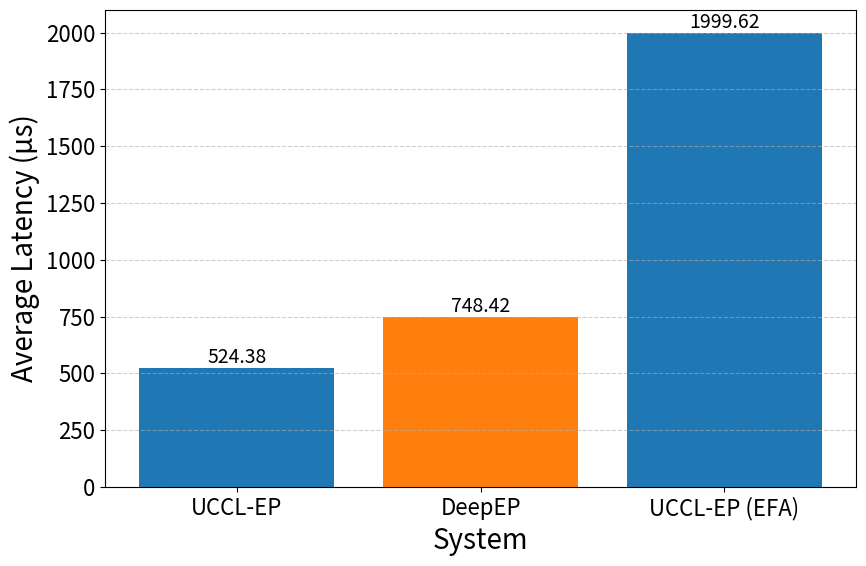

The script that saved this image:
import matplotlib.pyplot as plt
import numpy as np

# ---------------------------
# Data (Latency in µs, incl. GEMM)
# ---------------------------
systems = [
    "UCCL-EP",
    "DeepEP",
    "UCCL-EP (EFA)"
]

lat_min_us = [507.94, 650.24, 1793.86]
lat_max_us = [540.83, 846.6, 2205.38]

# Compute average
lat_avg_us = np.mean([lat_min_us, lat_max_us], axis=0)

idx = np.arange(len(systems))

# ---------------------------
# Plot settings
# ---------------------------
plt.rcParams.update({
    "font.size": 18,
    "axes.labelsize": 20,
    "xtick.labelsize": 16,
    "ytick.labelsize": 16,
    "legend.fontsize": 16,
    "lines.linewidth": 3,
    "lines.markersize": 10
})

# ---------------------------
# Plot Average Latency
# ---------------------------
plt.figure(figsize=(9, 6))
bars = plt.bar(idx, lat_avg_us, color=["#1f77b4", "#ff7f0e", "#1f77b4"])
plt.xticks(idx, systems, rotation=0)
plt.xlabel("System")
plt.ylabel("Average Latency (µs)")
plt.grid(True, axis="y", linestyle="--", alpha=0.6)

# Annotate bars
for rect, val in zip(bars, lat_avg_us):
    h = rect.get_height()
    plt.text(rect.get_x() + rect.get_width()/2.0, h, f"{val:.2f}",
             ha="center", va="bottom", fontsize=14)

plt.tight_layout()
plt.savefig("latency_avg_comparison.png", dpi=300)
plt.show()
